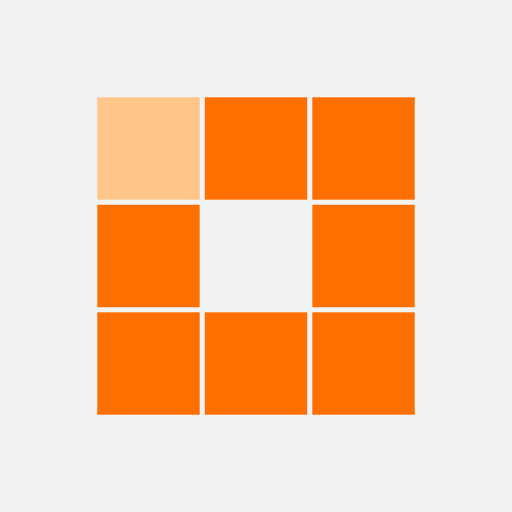
t = 0.00 s
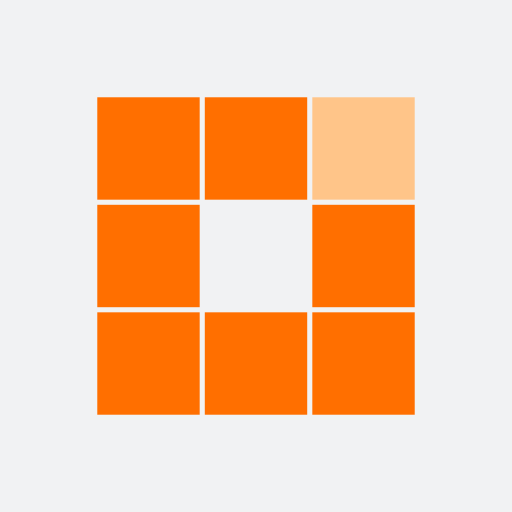
t = 0.31 s
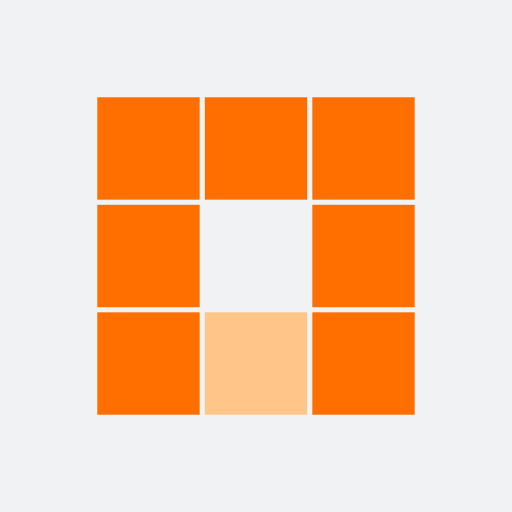
t = 0.63 s
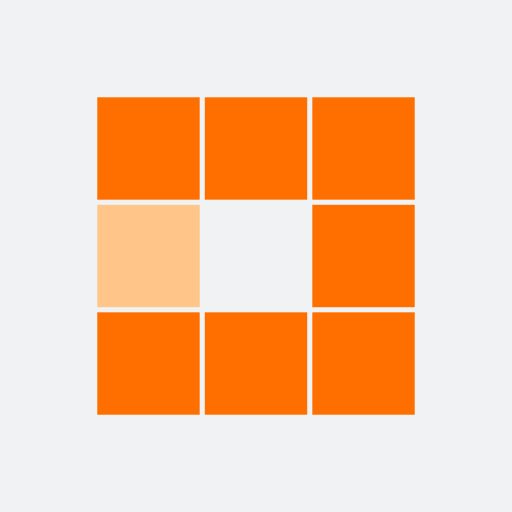
t = 0.94 s
t = 1.25 s: frame unchanged from t = 0.31 s, image omitted
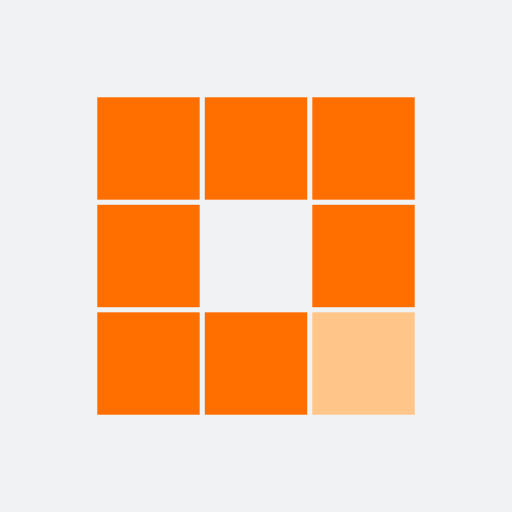
t = 1.53 s

The animated SVG that drew these frames (rendered in a browser with its animation timeline set to each time). Animation: 8 SMIL elements (animate=8); one cycle of 1.88 s, repeats indefinitely.

<?xml version="1.0" encoding="utf-8"?>
<svg xmlns="http://www.w3.org/2000/svg" xmlns:xlink="http://www.w3.org/1999/xlink" style="margin: auto; background: rgb(241, 242, 243) none repeat scroll 0% 0%; display: block; shape-rendering: auto;" width="200px" height="200px" viewBox="0 0 100 100" preserveAspectRatio="xMidYMid">
<rect x="19" y="19" width="20" height="20" fill="#ff6f00">
  <animate attributeName="fill" values="#ffc589;#ff6f00;#ff6f00" keyTimes="0;0.125;1" dur="1s" repeatCount="indefinite" begin="0s" calcMode="discrete"></animate>
</rect><rect x="40" y="19" width="20" height="20" fill="#ff6f00">
  <animate attributeName="fill" values="#ffc589;#ff6f00;#ff6f00" keyTimes="0;0.125;1" dur="1s" repeatCount="indefinite" begin="0.125s" calcMode="discrete"></animate>
</rect><rect x="61" y="19" width="20" height="20" fill="#ff6f00">
  <animate attributeName="fill" values="#ffc589;#ff6f00;#ff6f00" keyTimes="0;0.125;1" dur="1s" repeatCount="indefinite" begin="0.25s" calcMode="discrete"></animate>
</rect><rect x="19" y="40" width="20" height="20" fill="#ff6f00">
  <animate attributeName="fill" values="#ffc589;#ff6f00;#ff6f00" keyTimes="0;0.125;1" dur="1s" repeatCount="indefinite" begin="0.875s" calcMode="discrete"></animate>
</rect><rect x="61" y="40" width="20" height="20" fill="#ff6f00">
  <animate attributeName="fill" values="#ffc589;#ff6f00;#ff6f00" keyTimes="0;0.125;1" dur="1s" repeatCount="indefinite" begin="0.375s" calcMode="discrete"></animate>
</rect><rect x="19" y="61" width="20" height="20" fill="#ff6f00">
  <animate attributeName="fill" values="#ffc589;#ff6f00;#ff6f00" keyTimes="0;0.125;1" dur="1s" repeatCount="indefinite" begin="0.75s" calcMode="discrete"></animate>
</rect><rect x="40" y="61" width="20" height="20" fill="#ff6f00">
  <animate attributeName="fill" values="#ffc589;#ff6f00;#ff6f00" keyTimes="0;0.125;1" dur="1s" repeatCount="indefinite" begin="0.625s" calcMode="discrete"></animate>
</rect><rect x="61" y="61" width="20" height="20" fill="#ff6f00">
  <animate attributeName="fill" values="#ffc589;#ff6f00;#ff6f00" keyTimes="0;0.125;1" dur="1s" repeatCount="indefinite" begin="0.5s" calcMode="discrete"></animate>
</rect>
<!-- [ldio] generated by https://loading.io/ --></svg>